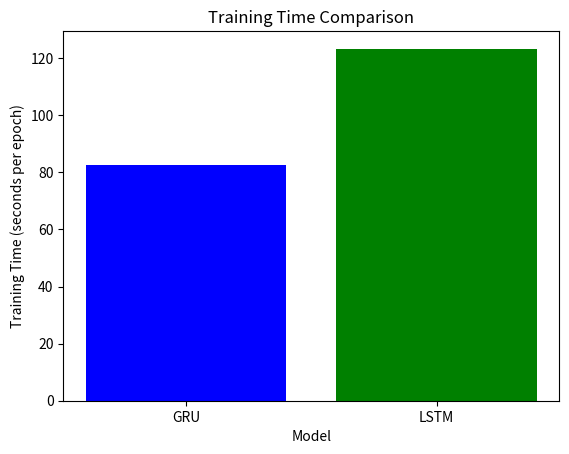

Recreate this plot in Python.
import matplotlib.pyplot as plt

models = ['GRU', 'LSTM']
training_times = [82.47, 123.34]

plt.bar(models, training_times, color=['blue', 'green'])

plt.title('Training Time Comparison')
plt.xlabel('Model')
plt.ylabel('Training Time (seconds per epoch)')

plt.show()
